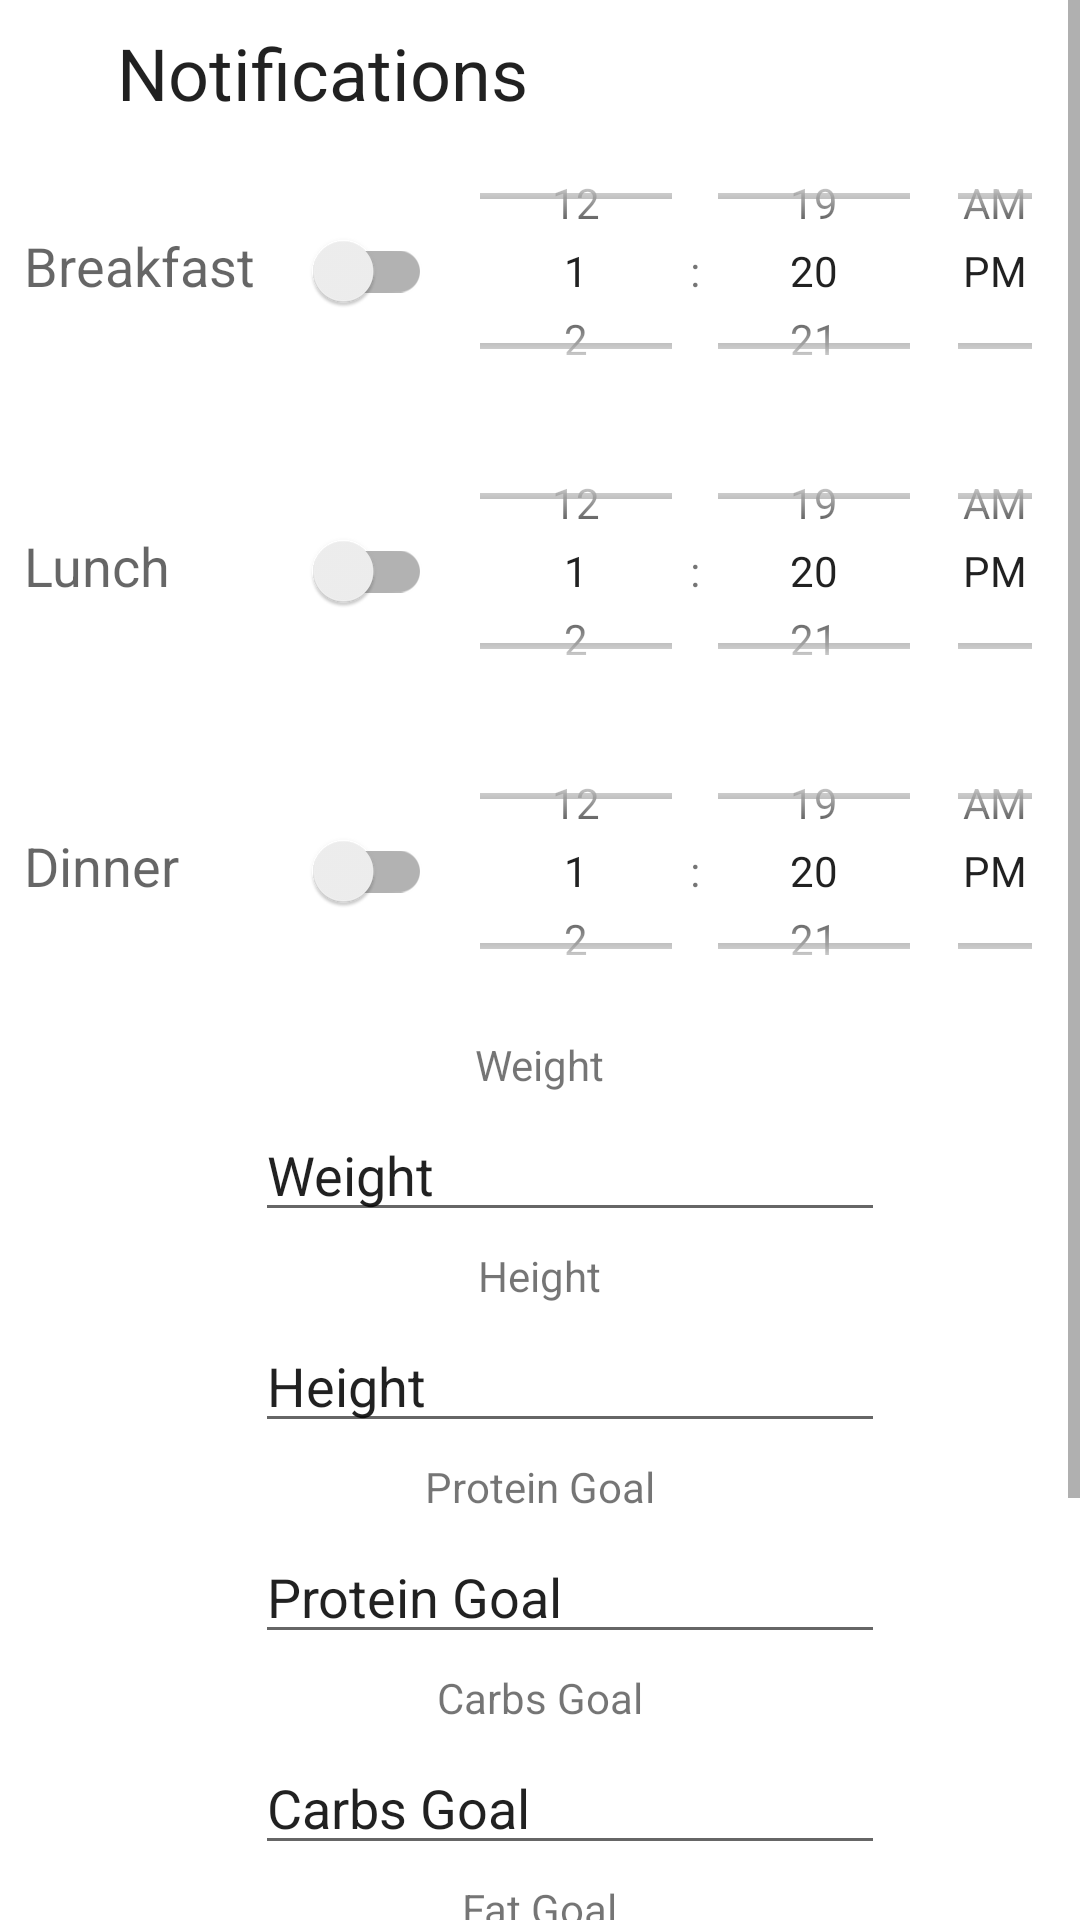

This screen was rendered from an Android layout file. Write that file and the resources it references.
<!-- AndroidManifest.xml: application theme Theme.DietAppProject -->
<!-- res/layout/fragment_settings.xml -->
<?xml version="1.0" encoding="utf-8"?>
<ScrollView xmlns:android="http://schemas.android.com/apk/res/android"
    xmlns:app="http://schemas.android.com/apk/res-auto"
    xmlns:tools="http://schemas.android.com/tools"
    android:layout_width="match_parent"
    android:layout_height="match_parent"
    android:fillViewport="true">

    <androidx.constraintlayout.widget.ConstraintLayout
        android:layout_width="match_parent"
        android:layout_height="wrap_content">

        <TextView
            android:id="@+id/textView2"
            android:layout_width="wrap_content"
            android:layout_height="wrap_content"
            android:layout_marginStart="8dp"
            android:layout_marginTop="8dp"
            android:layout_marginEnd="8dp"
            android:text="@string/settings_notifications_label"
            android:textAppearance="@style/TextAppearance.AppCompat.Headline"
            app:layout_constraintEnd_toEndOf="parent"
            app:layout_constraintHorizontal_bias="0.15"
            app:layout_constraintStart_toStartOf="parent"
            app:layout_constraintTop_toTopOf="parent" />

        <TextView
            android:id="@+id/textview_settings_breakfast"
            android:layout_width="wrap_content"
            android:layout_height="wrap_content"
            android:layout_marginStart="8dp"
            android:text="@string/settings_breakfast_label"
            android:textAppearance="@style/TextAppearance.AppCompat.Medium"
            app:layout_constraintBaseline_toBaselineOf="@+id/switch_settings_breakfast"
            app:layout_constraintEnd_toStartOf="@+id/switch_settings_breakfast"
            app:layout_constraintHorizontal_chainStyle="spread_inside"
            app:layout_constraintStart_toStartOf="parent" />

        <androidx.appcompat.widget.SwitchCompat
            android:id="@+id/switch_settings_breakfast"
            android:layout_width="wrap_content"
            android:layout_height="wrap_content"
            app:layout_constraintBottom_toBottomOf="@+id/timepicker_settings_breakfast"
            app:layout_constraintEnd_toStartOf="@+id/guideline6"
            app:layout_constraintStart_toEndOf="@+id/textview_settings_breakfast"
            app:layout_constraintTop_toTopOf="@+id/timepicker_settings_breakfast" />

        <TimePicker
            android:id="@+id/timepicker_settings_breakfast"
            android:layout_width="0dp"
            android:layout_height="100dp"
            android:timePickerMode="spinner"
            app:layout_constraintEnd_toEndOf="parent"
            app:layout_constraintStart_toEndOf="@+id/guideline6"
            app:layout_constraintTop_toBottomOf="@+id/textView2" />

        <TextView
            android:id="@+id/textview_settings_lunch"
            android:layout_width="wrap_content"
            android:layout_height="wrap_content"
            android:layout_marginStart="8dp"
            android:text="@string/settings_lunch_label"
            android:textAppearance="@style/TextAppearance.AppCompat.Medium"
            app:layout_constraintBaseline_toBaselineOf="@+id/switch_settings_lunch"
            app:layout_constraintEnd_toStartOf="@+id/switch_settings_lunch"
            app:layout_constraintHorizontal_chainStyle="spread_inside"
            app:layout_constraintStart_toStartOf="parent" />

        <androidx.appcompat.widget.SwitchCompat
            android:id="@+id/switch_settings_lunch"
            android:layout_width="wrap_content"
            android:layout_height="wrap_content"
            app:layout_constraintBottom_toBottomOf="@+id/timepicker_settings_lunch"
            app:layout_constraintEnd_toStartOf="@+id/guideline6"
            app:layout_constraintStart_toEndOf="@+id/textview_settings_lunch"
            app:layout_constraintTop_toTopOf="@+id/timepicker_settings_lunch" />

        <TimePicker
            android:id="@+id/timepicker_settings_lunch"
            android:layout_width="0dp"
            android:layout_height="100dp"
            android:timePickerMode="spinner"
            app:layout_constraintEnd_toEndOf="parent"
            app:layout_constraintStart_toEndOf="@+id/guideline6"
            app:layout_constraintTop_toBottomOf="@+id/timepicker_settings_breakfast" />

        <TextView
            android:id="@+id/textview_settings_dinner"
            android:layout_width="wrap_content"
            android:layout_height="wrap_content"
            android:layout_marginStart="8dp"
            android:text="@string/settings_dinner_label"
            android:textAppearance="@style/TextAppearance.AppCompat.Medium"
            app:layout_constraintBaseline_toBaselineOf="@+id/switch_settings_dinner"
            app:layout_constraintEnd_toStartOf="@+id/switch_settings_dinner"
            app:layout_constraintHorizontal_chainStyle="spread_inside"
            app:layout_constraintStart_toStartOf="parent" />

        <androidx.appcompat.widget.SwitchCompat
            android:id="@+id/switch_settings_dinner"
            android:layout_width="wrap_content"
            android:layout_height="wrap_content"
            app:layout_constraintBottom_toBottomOf="@+id/timepicker_settings_dinner"
            app:layout_constraintEnd_toStartOf="@+id/guideline6"
            app:layout_constraintStart_toEndOf="@+id/textview_settings_dinner"
            app:layout_constraintTop_toTopOf="@+id/timepicker_settings_dinner" />

        <TimePicker
            android:id="@+id/timepicker_settings_dinner"
            android:layout_width="0dp"
            android:layout_height="100dp"
            android:timePickerMode="spinner"
            app:layout_constraintEnd_toEndOf="parent"
            app:layout_constraintStart_toEndOf="@+id/guideline6"
            app:layout_constraintTop_toBottomOf="@+id/timepicker_settings_lunch" />


        <androidx.constraintlayout.widget.Guideline
            android:id="@+id/guideline6"
            android:layout_width="wrap_content"
            android:layout_height="wrap_content"
            android:orientation="vertical"
            app:layout_constraintGuide_percent="0.4" />

        <android.widget.LinearLayout
            android:layout_width="match_parent"
            android:layout_height="wrap_content"
            android:gravity="center_horizontal"
            android:orientation="vertical"
            app:layout_constraintTop_toBottomOf="@+id/timepicker_settings_dinner">

            <TextView
                android:layout_width="wrap_content"
                android:layout_height="wrap_content"
                android:layout_marginTop="5dp"
                android:text="@string/weight" />

            <EditText
                android:id="@+id/editTextTextWeight"
                android:layout_width="wrap_content"
                android:layout_height="wrap_content"
                android:layout_marginStart="10dp"
                android:layout_marginTop="5dp"
                android:ems="10"
                android:inputType="number"
                android:text="@string/weight" />

            <TextView
                android:layout_width="wrap_content"
                android:layout_height="wrap_content"
                android:layout_marginTop="5dp"
                android:text="@string/height" />

            <EditText
                android:id="@+id/editTextTextPersonHeight"
                android:layout_width="wrap_content"
                android:layout_height="wrap_content"
                android:layout_marginStart="10dp"
                android:layout_marginTop="5dp"
                android:ems="10"
                android:inputType="number"
                android:text="@string/height" />

            <TextView
                android:layout_width="wrap_content"
                android:layout_height="wrap_content"
                android:layout_marginTop="5dp"
                android:text="@string/protein_goal" />

            <EditText
                android:id="@+id/editTextProteingGoal"
                android:layout_width="wrap_content"
                android:layout_height="wrap_content"
                android:layout_marginStart="10dp"
                android:layout_marginTop="5dp"
                android:ems="10"
                android:inputType="number"
                android:text="@string/protein_goal" />

            <TextView
                android:layout_width="wrap_content"
                android:layout_height="wrap_content"
                android:layout_marginTop="5dp"
                android:text="@string/carbs_goal" />

            <EditText
                android:id="@+id/editTextCarbsGoal"
                android:layout_width="wrap_content"
                android:layout_height="wrap_content"
                android:layout_marginStart="10dp"
                android:layout_marginTop="5dp"
                android:ems="10"
                android:inputType="number"
                android:text="@string/carbs_goal" />

            <TextView
                android:layout_width="wrap_content"
                android:layout_height="wrap_content"
                android:layout_marginTop="5dp"
                android:text="@string/fat_goal" />

            <EditText
                android:id="@+id/editTextFatGoal"
                android:layout_width="wrap_content"
                android:layout_height="wrap_content"
                android:layout_marginStart="10dp"
                android:layout_marginTop="5dp"
                android:ems="10"
                android:inputType="number"
                android:text="@string/fat_goal" />

            <TextView
                android:layout_width="wrap_content"
                android:layout_height="wrap_content"
                android:layout_marginTop="5dp"
                android:text="@string/calorie_goal" />

            <EditText
                android:id="@+id/editTextTextPersonCalorieGoal"
                android:layout_width="wrap_content"
                android:layout_height="wrap_content"
                android:layout_marginStart="10dp"
                android:layout_marginTop="5dp"
                android:ems="10"
                android:inputType="number"
                android:text="@string/calorie_goal" />

            <Button
                android:id="@+id/ButtonSettingsSave"
                android:layout_width="wrap_content"
                android:layout_height="wrap_content"
                android:layout_marginTop="10dp"
                android:text="@string/save" />
        </android.widget.LinearLayout>
    </androidx.constraintlayout.widget.ConstraintLayout>

</ScrollView>
<!-- resources referenced by this layout -->
<resources>
  <string name="calorie_goal">Calorie Goal</string>
  <string name="carbs_goal">Carbs Goal</string>
  <string name="fat_goal">Fat Goal</string>
  <string name="height">Height</string>
  <string name="protein_goal">Protein Goal</string>
  <string name="save">Save</string>
  <string name="settings_breakfast_label">Breakfast</string>
  <string name="settings_dinner_label">Dinner</string>
  <string name="settings_lunch_label">Lunch</string>
  <string name="settings_notifications_label">Notifications</string>
  <string name="weight">Weight</string>
  <style name="Theme.DietAppProject" parent="Theme.MaterialComponents.DayNight.DarkActionBar">
          
          <item name="colorPrimary">@color/primaryColor</item>
          <item name="colorPrimaryVariant">@color/primaryLightColor</item>
          <item name="colorOnPrimary">@color/black</item>
          
          <item name="colorSecondary">@color/secondaryColor</item>
          <item name="colorSecondaryVariant">@color/secondaryLightColor</item>
          <item name="colorOnSecondary">@color/secondaryTextColor</item>
          
          <item name="android:statusBarColor" tools:targetApi="l">?attr/colorPrimaryVariant</item>
          
      </style>
  <color name="primaryColor">#f48fb1</color>
  <color name="primaryLightColor">#ffc1e3</color>
  <color name="black">#FF000000</color>
  <color name="secondaryColor">#bbdefb</color>
  <color name="secondaryLightColor">#eeffff</color>
  <color name="secondaryTextColor">#000000</color>
</resources>
